Run: headless pygame with SDL's dummy video driver; simulated clock (each Clock.tick advances the game by its frame time, no real sleeping); random seed 0; keys injected as events and as key.get_pressed() state; no mouse input.
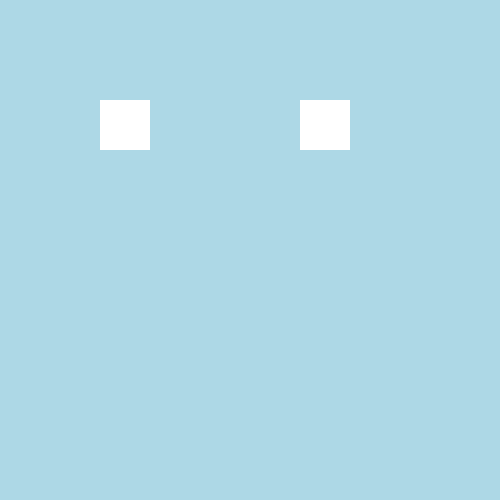
Frame 1 of 4 · flips 1–60 · no input
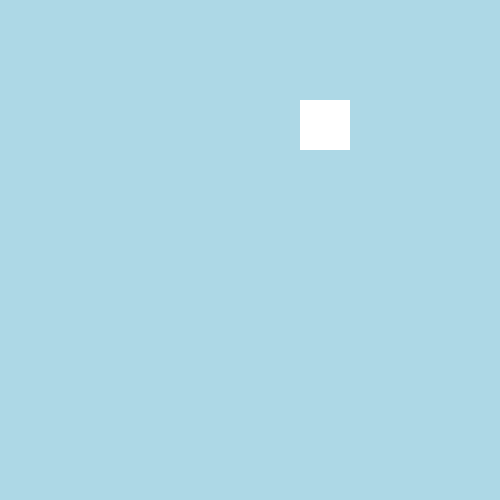
Frame 2 of 4 · flips 61–180 · tapped SPACE, RETURN · held RIGHT (→), D
Frame 3 of 4 · flips 181–300 · held DOWN (↓), S · screen unchanged from frame 2, image omitted
Frame 4 of 4 · flips 301–420 · held LEFT (←), A, UP (↑), W · screen same as frame 1, image omitted

The pygame program that drew these frames:

import pygame
pygame.init()
screen=pygame.display.set_mode((500,500))
pygame.display.set_caption("sprites")
bg_color=(173,216,230)
rectangle=(255,255,255)
clock=pygame.time.Clock()
class Player(pygame.sprite.Sprite):
    def __init__(self,x,y):
        super().__init__()
        self.image=pygame.Surface((50,50))
        self.image.fill(rectangle)
        self.rect=self.image.get_rect(topleft=(x,y))
    def update(self,keys):
        if keys[pygame.K_LEFT]:
            self.rect.x-=5
        if keys[pygame.K_RIGHT]:
            self.rect.x+=5
        if keys[pygame.K_UP]:
            self.rect.y-=5
        if keys[pygame.K_DOWN]:
            self.rect.y+=5
player1=Player(100,100)
player2=Player(300,100)
all_sprites=pygame.sprite.Group()
all_sprites.add(player1)
all_sprites.add(player2)
while True:
    for event in pygame.event.get():
        if event.type==pygame.QUIT:
            pygame.quit()
    keys=pygame.key.get_pressed()
    player1.update(keys)
    screen.fill(bg_color)
    all_sprites.draw(screen)
    pygame.display.flip()
    clock.tick(60)
